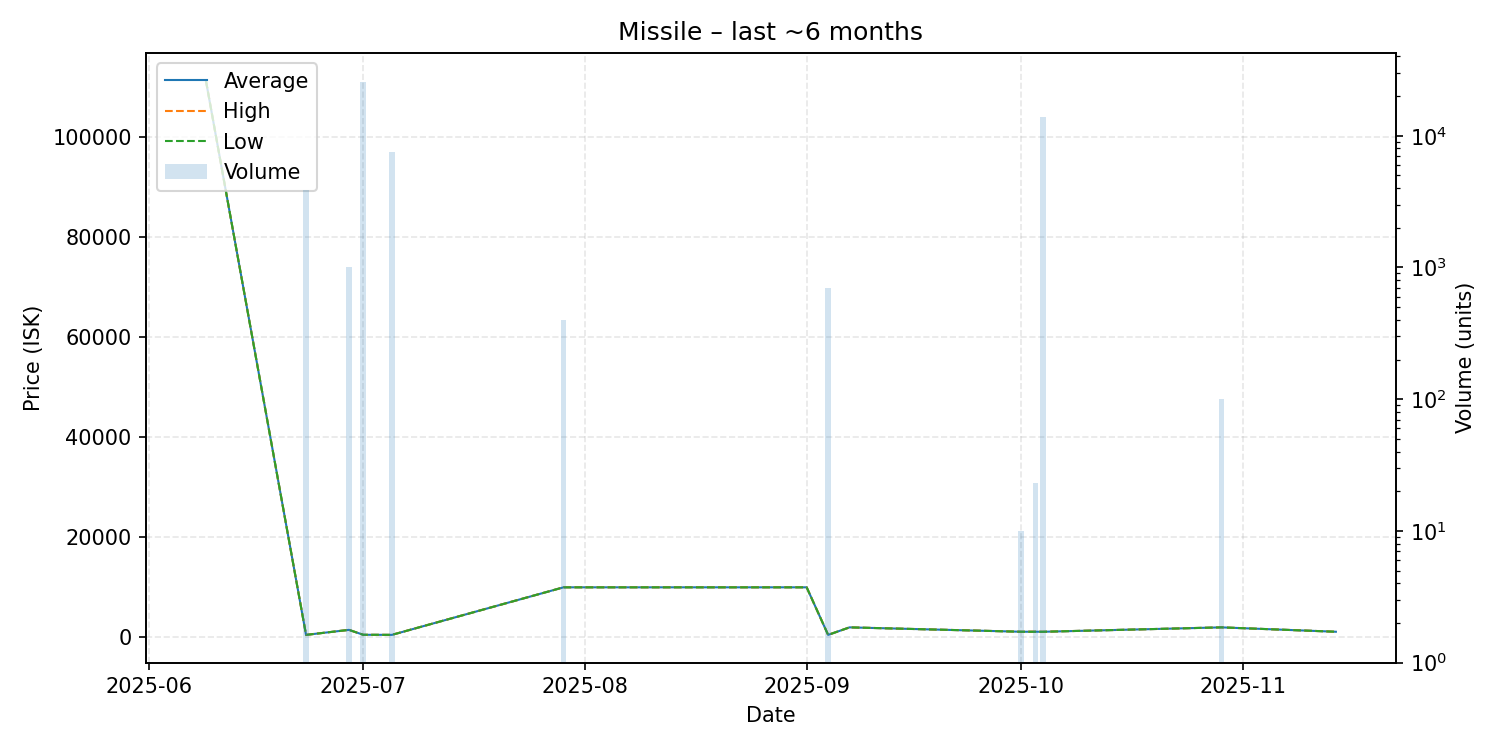

Source data for this figure (header and first rows):
date, average, highest, lowest, order_count, volume
2025-06-09, 111200, 111200, 111200, 1, 1
2025-06-23, 501.0, 501.3, 501.0, 3, 3900
2025-06-29, 1500, 1500, 1500, 1, 1000
2025-07-01, 520.0, 520.0, 520.0, 1, 25566
2025-07-05, 501.3, 501.3, 501.3, 1, 7490
2025-07-29, 10000, 10000, 10000, 1, 400
2025-09-01, 10000, 10000, 10000, 1, 1
2025-09-04, 501.9, 501.9, 501.9, 1, 701
2025-09-07, 2000, 2000, 2000, 1, 1
2025-10-01, 1125, 1125, 1125, 1, 10
2025-10-03, 1133, 1148, 1119, 2, 23
2025-10-04, 1119, 1119, 1119, 2, 13850
2025-10-29, 2000, 2000, 2000, 1, 100
2025-11-14, 1125, 1125, 1125, 1, 1
